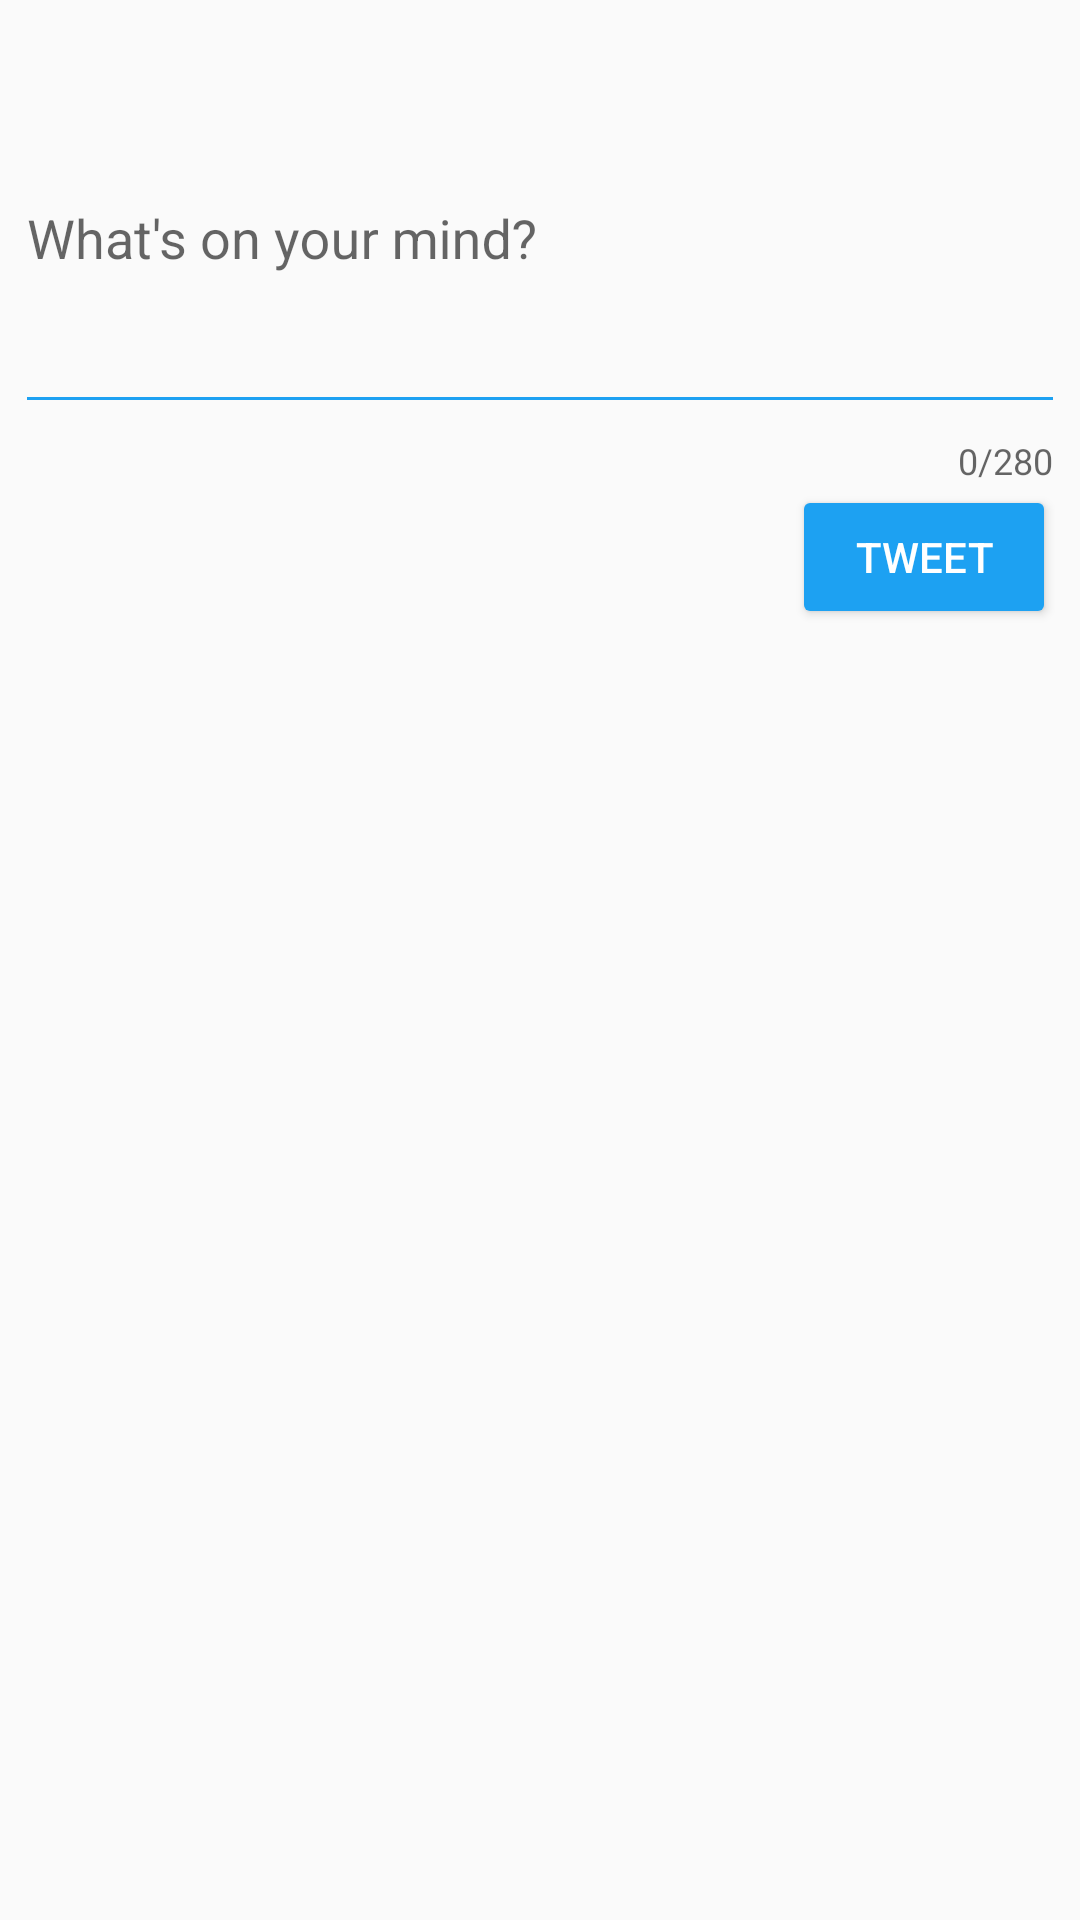

Here is an Android app screen rendered from its layout file. Give the layout XML and the strings, colors and styles it references.
<!-- AndroidManifest.xml: application theme AppTheme -->
<!-- res/layout/activity_compose.xml -->
<?xml version="1.0" encoding="utf-8"?>
<android.support.constraint.ConstraintLayout xmlns:android="http://schemas.android.com/apk/res/android"
    xmlns:app="http://schemas.android.com/apk/res-auto"
    xmlns:tools="http://schemas.android.com/tools"
    android:layout_width="match_parent"
    android:layout_height="match_parent"
    tools:context=".ComposeActivity">

    <android.support.design.widget.TextInputLayout
        android:id="@+id/composeTweetLayout"
        android:layout_width="match_parent"
        android:layout_height="wrap_content"
        app:layout_constraintTop_toTopOf="parent"
        app:layout_constraintLeft_toLeftOf="parent"
        android:layout_marginTop="5dp"
        android:layout_marginLeft="5dp"
        android:layout_marginRight="5dp"
        app:counterEnabled="true"
        app:counterMaxLength="280">
        <EditText
            android:id="@+id/etCompose"
            android:layout_width="match_parent"
            android:layout_height="wrap_content"
            android:hint="@string/compose_hint"
            android:inputType="textMultiLine"
            android:minLines="5"
            android:layout_centerHorizontal="true"
            android:layout_centerVertical="true"
            android:ems="10"
            android:textColorHighlight="@color/colorPrimary"
            android:backgroundTint="@color/colorPrimary"/>
    </android.support.design.widget.TextInputLayout>

    <Button
        android:id="@+id/btnTweet"
        android:layout_width="wrap_content"
        android:layout_height="wrap_content"
        app:layout_constraintTop_toBottomOf="@id/composeTweetLayout"
        app:layout_constraintRight_toRightOf="parent"
        android:text="@string/button_tweet"
        android:layout_marginEnd="8dp"
        android:backgroundTint="@color/colorPrimary"
        android:textColor="#FFF"/>
</android.support.constraint.ConstraintLayout>
<!-- resources referenced by this layout -->
<resources>
  <color name="colorPrimary">#1DA1F2</color>
  <string name="button_tweet">Tweet</string>
  <string name="compose_hint">What\'s on your mind?</string>
  <style name="AppTheme" parent="AppBaseTheme">
          
      </style>
  <style name="AppBaseTheme" parent="Theme.AppCompat.Light.DarkActionBar">
          
          <item name="colorPrimary">@color/colorPrimary</item>
          <item name="colorPrimaryDark">@color/colorPrimaryDark</item>
          <item name="colorAccent">@color/colorAccent</item>
      </style>
  <color name="colorPrimaryDark">#0e9af1</color>
  <color name="colorAccent">#FFF</color>
</resources>
